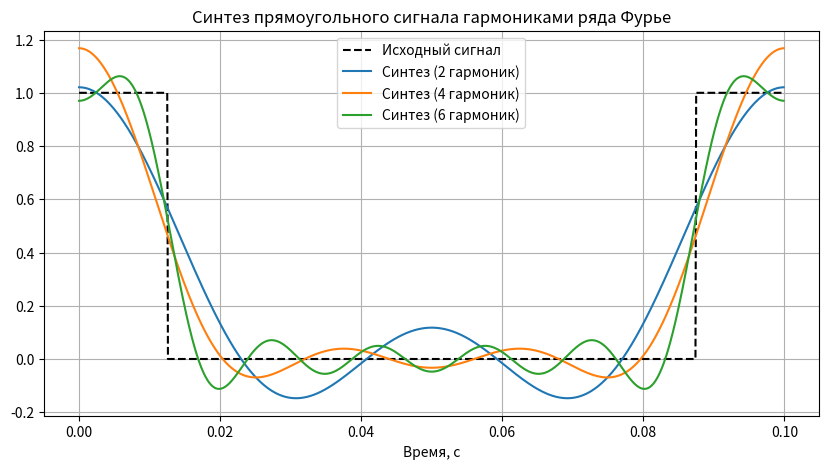

This chart was generated by the following Python code:
import numpy as np
import matplotlib.pyplot as plt

T = 0.1
tau = 0.025
f0 = 1.0 / T
dt = 1e-4
t = np.arange(0, T, dt)


x = np.where((t <= tau/2) | (t >= T - tau/2), 1.0, 0.0)

n_max = 6
n_vals = np.arange(n_max + 1)
a = np.zeros(n_max + 1)
b = np.zeros(n_max + 1)

a[0] = (2 / T) * np.sum(x) * dt
for n in range(1, n_max + 1):
    a[n] = (2 / T) * np.sum(x * np.cos(2 * np.pi * n * f0 * t)) * dt
    b[n] = (2 / T) * np.sum(x * np.sin(2 * np.pi * n * f0 * t)) * dt

A_n = np.zeros(n_max + 1)
A_n[0] = a[0] / 2
A_n[1:] = np.sqrt(a[1:]**2 + b[1:]**2)
phi_n = -np.arctan2(b, a)

def synthesize(harmonics, t_arr):
    res = a[0] / 2
    for n in range(1, harmonics + 1):
        res += a[n] * np.cos(2 * np.pi * n * f0 * t_arr) + b[n] * np.sin(2 * np.pi * n * f0 * t_arr)
    return res

plt.figure(figsize=(10, 5))
plt.plot(t, x, 'k--', label='Исходный сигнал')
for k in [2, 4, 6]:
    plt.plot(t, synthesize(k, t), label=f'Синтез ({k} гармоник)')
plt.title('Синтез прямоугольного сигнала гармониками ряда Фурье')
plt.xlabel('Время, с')
plt.grid(True)
plt.legend()
plt.show()
